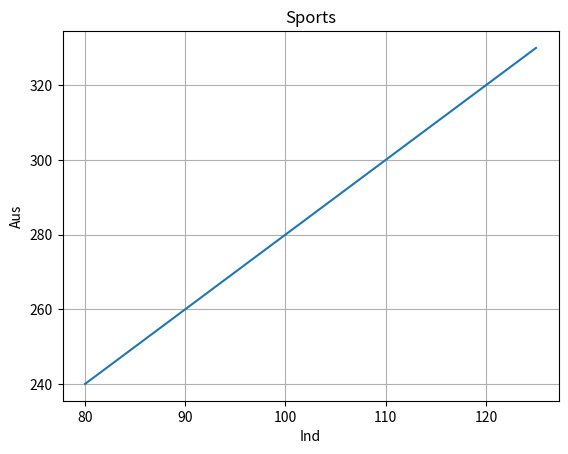

Python code for this plot:
import numpy as np
import matplotlib.pyplot as plt

x = np.array([80, 85, 90, 95, 100, 105, 110, 115, 120, 125])
y = np.array([240, 250, 260, 270, 280, 290, 300, 310, 320, 330])

plt.title("Sports")
plt.xlabel("Ind")
plt.ylabel("Aus")

plt.plot(x, y)

plt.grid()

plt.show()